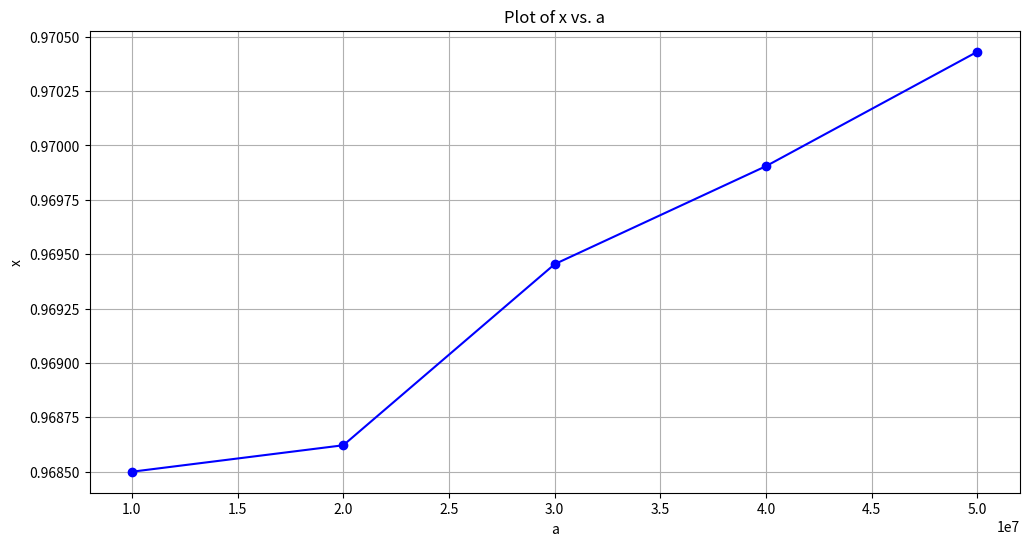
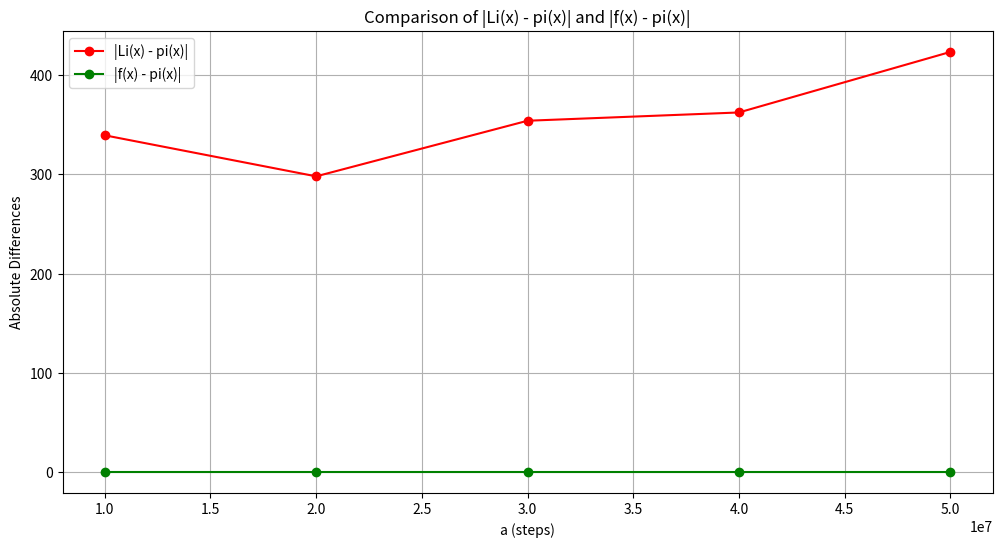

Recreate these plots in Python, in order.
import numpy as np
from scipy.optimize import fsolve
from sympy import primepi
import matplotlib.pyplot as plt
import mpmath
import csv

# Define the function to solve
def equation(x, a, pi_a):
    argument = a - a / (x * np.pi / 2)
    if argument <= 0:
        return np.nan
    result = pi_a - a / np.log(argument)
    return float(result)

# Define the range and step size for a
a_start = 10000000
a_end = 50000000
a_step = 10000000

# Generate values for a
a_values = np.arange(a_start, a_end + a_step, a_step)

# Arrays to hold the results
x_solutions = []
f_values = []
abs_li_minus_pi_values = []
abs_f_minus_pi_values = []

# Compute x for each value of a
for a in a_values:
    pi_a = primepi(a)
    x_initial_guess = 1
    x_solution, = fsolve(equation, x_initial_guess, args=(a, pi_a))
    print(a, x_solution)
    x_solutions.append(x_solution)
    
    # Calculate the modified f(x) using the solution x
    if x_solution > 0:  # Ensure x_solution is positive
        f_x = a / np.log(a - a / (x_solution * np.pi / 2))
    else:
        f_x = np.nan
    
    f_values.append(f_x)
    
    # Calculate Li(x) using mpmath
    li_x = mpmath.li(a)
    
    abs_li_minus_pi = np.abs(li_x - pi_a)
    abs_f_minus_pi = np.abs(f_x - pi_a)
    
    abs_li_minus_pi_values.append(abs_li_minus_pi)
    abs_f_minus_pi_values.append(abs_f_minus_pi)

# Save the results to a CSV file
csv_filename = "results2.csv"
with open(csv_filename, mode='w', newline='') as file:
    writer = csv.writer(file)
    writer.writerow(['a', 'x_solution', 'f(x)', '|Li(x) - pi(x)|', '|f(x) - pi(x)|'])
    for a, x_solution, f_x, li_minus_pi, f_minus_pi in zip(a_values, x_solutions, f_values, abs_li_minus_pi_values, abs_f_minus_pi_values):
        writer.writerow([a, x_solution, f_x, li_minus_pi, f_minus_pi])

print(f"Results saved to {csv_filename}")

# Print the equation for f(x)
print("f(x) equation: f(x) = a / log(a - a / (x * pi / 2))")

# Plotting the results for x vs. a
plt.figure(figsize=(12, 6))
plt.plot(a_values, x_solutions, marker='o', linestyle='-', color='b')
plt.xlabel('a')
plt.ylabel('x')
plt.title('Plot of x vs. a')
plt.grid(True)

# Plotting |Li(x) - pi(x)| and |f(x) - pi(x)| on the same graph
plt.figure(figsize=(12, 6))
plt.plot(a_values, abs_li_minus_pi_values, marker='o', linestyle='-', color='r', label='|Li(x) - pi(x)|')
plt.plot(a_values, abs_f_minus_pi_values, marker='o', linestyle='-', color='g', label='|f(x) - pi(x)|')
plt.xlabel('a (steps)')
plt.ylabel('Absolute Differences')
plt.title('Comparison of |Li(x) - pi(x)| and |f(x) - pi(x)|')
plt.legend()
plt.grid(True)
plt.show()
